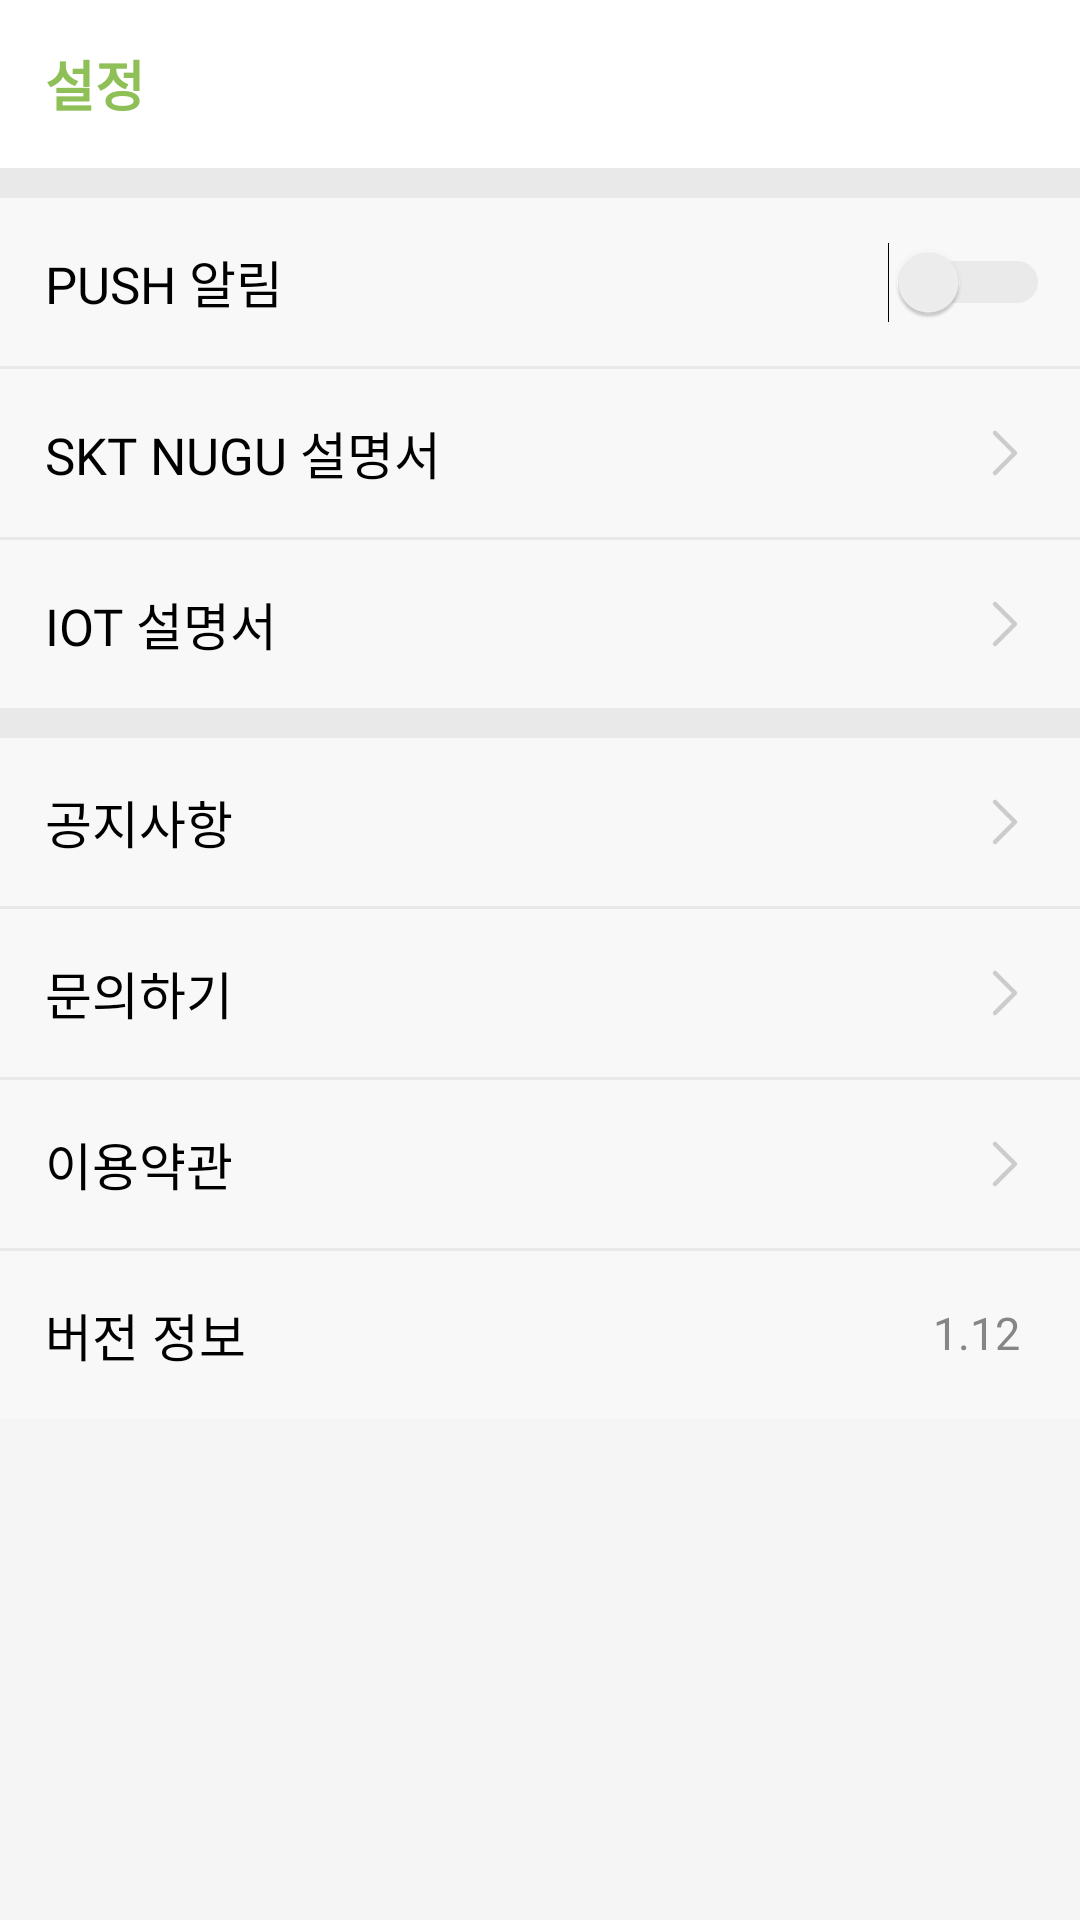

Here is an Android app screen rendered from its layout file. Give the layout XML and the strings, colors and styles it references.
<!-- AndroidManifest.xml: application theme AppTheme -->
<!-- res/layout/fragment_set.xml -->
<?xml version="1.0" encoding="utf-8"?>
<RelativeLayout xmlns:android="http://schemas.android.com/apk/res/android"
    xmlns:app="http://schemas.android.com/apk/res-auto"
    xmlns:tools="http://schemas.android.com/tools"
    android:layout_width="match_parent"
    android:layout_height="match_parent"
    android:background="@color/set_bg"
    tools:context=".Fragment.SetFragment">

    <LinearLayout
        android:id="@+id/set_top_bar"
        android:layout_width="match_parent"
        android:layout_height="56dp"
        android:layout_alignParentTop="true"
        android:background="@color/white"
        android:orientation="horizontal">

        <TextView
            android:layout_width="wrap_content"
            android:layout_height="match_parent"
            android:layout_gravity="right"
            android:layout_marginLeft="15dp"
            android:fontFamily="@font/notosanscjkkr_medium"
            android:includeFontPadding="false"
            android:gravity="center"
            android:text="설정"
            android:textColor="@color/pp_green"
            android:textSize="18sp"
            android:textStyle="bold" />
    </LinearLayout>

    <LinearLayout
        android:id="@+id/set_linear_alarm"
        android:layout_width="match_parent"
        android:layout_height="56dp"
        android:layout_below="@+id/set_top_bar"
        android:layout_marginTop="10dp"
        android:background="@drawable/shape_set_linear"
        android:orientation="horizontal">

        <TextView
            android:layout_width="wrap_content"
            android:layout_height="wrap_content"
            android:layout_gravity="center_vertical"
            android:fontFamily="@font/notosanscjkkr_demilight"
            android:includeFontPadding="false"
            android:layout_marginLeft="15dp"
            android:text="@string/set_alarm"
            android:textColor="@color/black"
            android:textSize="17sp" />
        <View
            android:layout_width="wrap_content"
            android:layout_height="wrap_content"
            android:layout_weight="1"/>
        <Switch
            android:id="@+id/set_switch_alarm"
            android:layout_width="wrap_content"
            android:layout_height="match_parent"
            android:checked="false"
            android:paddingRight="5dp"
            android:layout_marginRight="5dp"
            android:layout_gravity="right"
            android:theme="@style/set_switch" />
    </LinearLayout>

    <LinearLayout
        android:id="@+id/set_linear_nugu"
        android:layout_width="match_parent"
        android:layout_height="56dp"
        android:layout_below="@+id/set_linear_alarm"
        android:layout_marginTop="1dp"
        android:background="@drawable/shape_set_linear"
        android:orientation="horizontal">

        <TextView
            android:layout_width="wrap_content"
            android:layout_height="wrap_content"
            android:layout_gravity="center_vertical"
            android:fontFamily="@font/notosanscjkkr_demilight"
            android:includeFontPadding="false"
            android:layout_marginLeft="15dp"
            android:text="@string/set_nugu"
            android:textColor="@color/black"
            android:textSize="17sp" />

        <View
            android:layout_width="0dp"
            android:layout_height="0dp"
            android:layout_weight="1" />

        <ImageButton
            android:id="@+id/set_imgbtn_nugu"
            android:layout_width="wrap_content"
            android:layout_height="wrap_content"
            android:layout_gravity="center_vertical|right"
            android:background="@color/transparent"
            android:padding="20dp"
            android:paddingLeft="100dp"
            android:src="@drawable/ic_gray_pass" />
    </LinearLayout>

    <LinearLayout
        android:id="@+id/set_linear_iot"
        android:layout_width="match_parent"
        android:layout_height="56dp"
        android:layout_below="@+id/set_linear_nugu"
        android:layout_marginTop="1dp"
        android:background="@drawable/shape_set_linear"
        android:orientation="horizontal">

        <TextView
            android:layout_width="wrap_content"
            android:layout_height="wrap_content"
            android:layout_gravity="center_vertical"
            android:fontFamily="@font/notosanscjkkr_demilight"
            android:includeFontPadding="false"
            android:layout_marginLeft="15dp"
            android:text="@string/set_iot"
            android:textColor="@color/black"
            android:textSize="17sp" />

        <View
            android:layout_width="0dp"
            android:layout_height="0dp"
            android:layout_weight="1" />

        <ImageButton
            android:id="@+id/set_imgbtn_iot"
            android:layout_width="wrap_content"
            android:layout_height="wrap_content"
            android:layout_gravity="center_vertical|right"
            android:background="@color/transparent"
            android:padding="20dp"
            android:src="@drawable/ic_gray_pass" />
    </LinearLayout>

    <LinearLayout
        android:id="@+id/set_linear_notice"
        android:layout_width="match_parent"
        android:layout_height="56dp"
        android:layout_below="@+id/set_linear_iot"
        android:layout_marginTop="10dp"
        android:background="@drawable/shape_set_linear"
        android:orientation="horizontal">

        <TextView
            android:layout_width="wrap_content"
            android:layout_height="wrap_content"
            android:layout_gravity="center_vertical"
            android:layout_marginLeft="15dp"
            android:fontFamily="@font/notosanscjkkr_demilight"
            android:includeFontPadding="false"
            android:text="@string/set_notice"
            android:textColor="@color/black"
            android:textSize="17sp" />

        <View
            android:id="@+id/set_notice_dot"
            android:layout_width="5dp"
            android:layout_height="5dp"
            android:layout_marginLeft="1dp"
            android:layout_marginTop="17dp"
            android:visibility="invisible"
            android:background="@drawable/shape_notice_dot" />

        <View
            android:layout_width="0dp"
            android:layout_height="0dp"
            android:layout_weight="1" />

        <ImageButton
            android:id="@+id/set_imgbtn_notice"
            android:layout_width="wrap_content"
            android:layout_height="wrap_content"
            android:layout_gravity="center_vertical|right"
            android:background="@color/transparent"
            android:padding="20dp"
            android:src="@drawable/ic_gray_pass" />
    </LinearLayout>

    <LinearLayout
        android:id="@+id/set_linear_ask"
        android:layout_width="match_parent"
        android:layout_height="56dp"
        android:layout_below="@+id/set_linear_notice"
        android:layout_marginTop="1dp"
        android:background="@drawable/shape_set_linear"
        android:orientation="horizontal">

        <TextView
            android:layout_width="wrap_content"
            android:layout_height="wrap_content"
            android:layout_gravity="center_vertical"
            android:layout_marginLeft="15dp"
            android:fontFamily="@font/notosanscjkkr_demilight"
            android:includeFontPadding="false"
            android:text="@string/set_ask"
            android:textColor="@color/black"
            android:textSize="17sp" />

        <View
            android:layout_width="0dp"
            android:layout_height="0dp"
            android:layout_weight="1" />

        <ImageButton
            android:id="@+id/set_imgbtn_ask"
            android:layout_width="wrap_content"
            android:layout_height="wrap_content"
            android:layout_gravity="center_vertical|right"
            android:background="@color/transparent"
            android:padding="20dp"
            android:src="@drawable/ic_gray_pass" />
    </LinearLayout>
    <LinearLayout
        android:id="@+id/set_linear_tos"
        android:layout_width="match_parent"
        android:layout_height="56dp"
        android:background="@drawable/shape_set_linear"
        android:orientation="horizontal"
        android:layout_below="@+id/set_linear_ask"
        android:layout_marginTop="1dp">
        <TextView
            android:layout_width="wrap_content"
            android:layout_height="wrap_content"
            android:textSize="17sp"
            android:layout_gravity="center_vertical"
            android:layout_marginLeft="15dp"
            android:fontFamily="@font/notosanscjkkr_demilight"
            android:includeFontPadding="false"
            android:textColor="@color/black"
            android:text="@string/set_tos"/>
        <View
            android:layout_width="0dp"
            android:layout_height="0dp"
            android:layout_weight="1"/>
        <ImageButton
            android:id="@+id/set_imgbtn_tos"
            android:layout_width="wrap_content"
            android:layout_height="wrap_content"
            android:background="@color/transparent"
            android:layout_gravity="center_vertical|right"
            android:padding="20dp"
            android:src="@drawable/ic_gray_pass" />
    </LinearLayout>
    <LinearLayout
        android:id="@+id/set_linear_version"
        android:layout_width="match_parent"
        android:layout_height="56dp"
        android:background="@drawable/shape_set_linear"
        android:orientation="horizontal"
        android:layout_below="@+id/set_linear_tos"
        android:layout_marginTop="1dp">
        <TextView
            android:layout_width="wrap_content"
            android:layout_height="wrap_content"
            android:textSize="17sp"
            android:layout_gravity="center_vertical"
            android:layout_marginLeft="15dp"
            android:fontFamily="@font/notosanscjkkr_demilight"
            android:includeFontPadding="false"
            android:textColor="@color/black"
            android:text="@string/set_version"/>
        <View
            android:layout_width="0dp"
            android:layout_height="0dp"
            android:layout_weight="1"/>
        <TextView
            android:id="@+id/set_imgbtn_version"
            android:layout_width="wrap_content"
            android:layout_height="wrap_content"
            android:layout_marginRight="20dp"
            android:layout_gravity="center_vertical|right"
            android:fontFamily="@font/notosanscjkkr_light"
            android:includeFontPadding="false"
            android:text="1.12"
            android:textSize="15sp"
            android:textColor="@color/day_gray" />
    </LinearLayout>
    <View
        android:layout_width="match_parent"
        android:layout_height="match_parent"
        android:layout_below="@+id/set_linear_version"
        android:background="@color/back_gray"/>

</RelativeLayout>
<!-- resources referenced by this layout -->
<resources>
  <color name="back_gray">#F5F5F5</color>
  <color name="black">#FF000000</color>
  <color name="day_gray">#868686</color>
  <color name="pp_green">#8EC057</color>
  <color name="set_bg">#E9E9E9</color>
  <color name="transparent">#00FFFFFF</color>
  <color name="white">#FFFFFFFF</color>
  <!-- drawable ic_gray_pass (drawable) -->
  <vector xmlns:android="http://schemas.android.com/apk/res/android"
      android:width="10dp"
      android:height="16dp"
      android:viewportWidth="10"
      android:viewportHeight="16">
    <path
        android:pathData="M1.6654,14.6666L8.332,8L1.6654,1.3333"
        android:strokeLineJoin="round"
        android:strokeWidth="1.5"
        android:fillColor="#00000000"
        android:strokeColor="#CCCCCC"
        android:strokeLineCap="round"/>
  </vector>
  <!-- drawable shape_notice_dot (drawable) -->
  <?xml version="1.0" encoding="utf-8"?>
  <shape
      xmlns:android="http://schemas.android.com/apk/res/android"
      android:shape="rectangle">
      <solid android:color="@color/red"/>
      <corners android:radius="50dp" />
  </shape>
  <!-- drawable shape_set_linear (drawable) -->
  <?xml version="1.0" encoding="utf-8"?>
  <shape xmlns:android="http://schemas.android.com/apk/res/android">
      <stroke
          android:color="@color/day_gray"/>
      <solid
          android:color="#F8F8F8"/>
  </shape>
  <string name="set_alarm">PUSH 알림</string>
  <string name="set_ask">문의하기</string>
  <string name="set_iot">IOT 설명서</string>
  <string name="set_notice">공지사항</string>
  <string name="set_nugu">SKT NUGU 설명서</string>
  <string name="set_tos">이용약관</string>
  <string name="set_version">버전 정보</string>
  <style name="set_switch" parent="Theme.AppCompat.Light">
          
          <item name="colorControlActivated">@color/pp_green</item>
  
          
          <item name="colorSwitchThumbNormal">#f1f1f1
          </item>
  
          
          <item name="android:colorForeground">#42221f1f
          </item>
      </style>
  <style name="AppTheme" parent="Theme.AppCompat.Light.NoActionBar">
           Primary brand color. -DarkActionBar"&gt;
          <item name="colorPrimary">@color/pp_green</item>
          <item name="colorPrimaryVariant">@color/purple_700</item>
          <item name="colorOnPrimary">@color/white</item>
          <item name="windowNoTitle">true</item>
          
          <item name="colorSecondary">@color/teal_200</item>
          <item name="colorSecondaryVariant">@color/teal_700</item>
          <item name="colorOnSecondary">@color/black</item>
          
          <item name="android:statusBarColor" tools:targetApi="l">?attr/colorPrimaryVariant</item>
          
          <item name="android:windowFullscreen">true</item>
      </style>
  <color name="red">#EA7159</color>
  <color name="purple_700">#FF3700B3</color>
  <color name="teal_200">#FF03DAC5</color>
  <color name="teal_700">#FF018786</color>
</resources>
